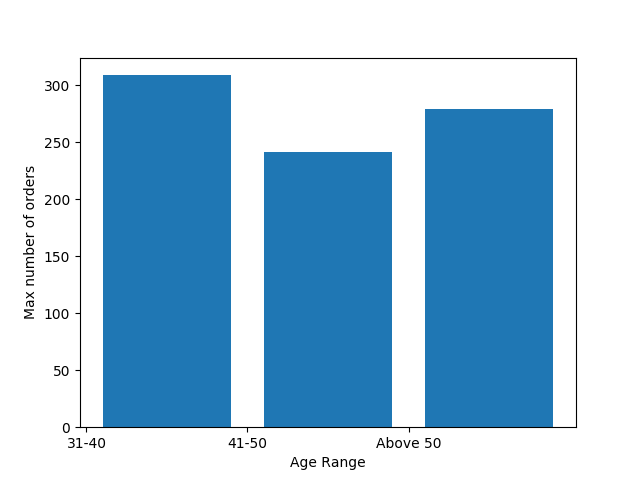

Data behind this chart, as committed beside it:
OrderID, AgeRange
10249, 31-40
10251, 31-40
10253, 31-40
10255, 31-40
10256, 31-40
10263, 31-40
10264, 31-40
10266, 31-40
10271, 31-40
10272, 31-40
10273, 31-40
10274, 31-40
10283, 31-40
10289, 31-40
10291, 31-40
10296, 31-40
10298, 31-40
10303, 31-40
10308, 31-40
10309, 31-40
10317, 31-40
10319, 31-40
10321, 31-40
10322, 31-40
10324, 31-40
10330, 31-40
10331, 31-40
10332, 31-40
10335, 31-40
10336, 31-40
10341, 31-40
10346, 31-40
10349, 31-40
10350, 31-40
10352, 31-40
10353, 31-40
10355, 31-40
10356, 31-40
10362, 31-40
10365, 31-40
10367, 31-40
10370, 31-40
10375, 31-40
10381, 31-40
10384, 31-40
10386, 31-40
10390, 31-40
10391, 31-40
10395, 31-40
10406, 31-40
10409, 31-40
10410, 31-40
10411, 31-40
10413, 31-40
10415, 31-40
10420, 31-40
10423, 31-40
10424, 31-40
10425, 31-40
10428, 31-40
... 770 more rows
